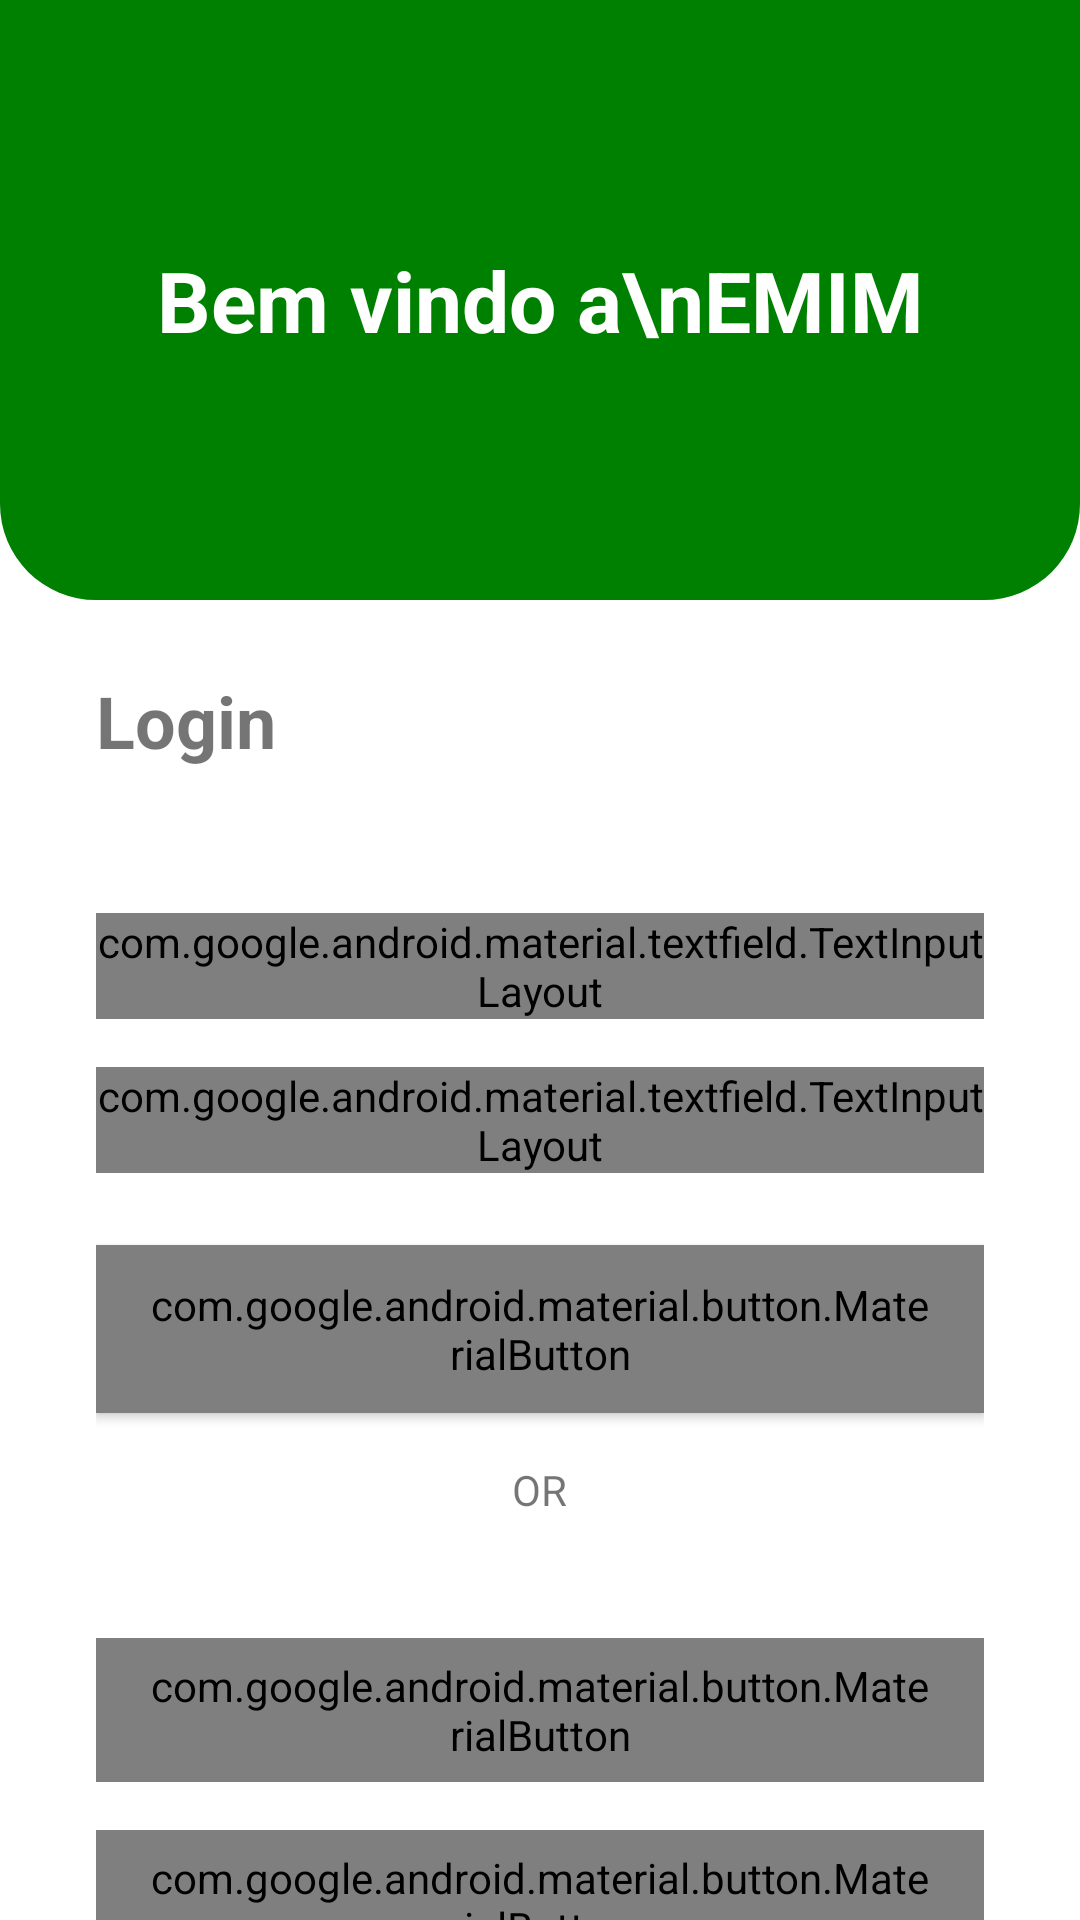

This screen was rendered from an Android layout file. Write that file and the resources it references.
<!-- AndroidManifest.xml: application theme Theme.Emim -->
<!-- res/layout/activity_login_card.xml -->
<?xml version="1.0" encoding="utf-8"?>
<androidx.constraintlayout.widget.ConstraintLayout
    xmlns:android="http://schemas.android.com/apk/res/android"
    xmlns:app="http://schemas.android.com/apk/res-auto"
    android:id="@+id/clLogin"
    android:layout_width="match_parent"
    android:layout_height="match_parent"
    android:background="@android:color/white">

    
    <View
        android:id="@+id/curveHeader"
        android:layout_width="0dp"
        android:layout_height="200dp"
        android:background="@drawable/bg_curve_top_shape"
        app:layout_constraintTop_toTopOf="parent"
        app:layout_constraintStart_toStartOf="parent"
        app:layout_constraintEnd_toEndOf="parent"/>

    
    <TextView
        android:id="@+id/tvHeaderGreeting"
        android:layout_width="wrap_content"
        android:layout_height="wrap_content"
        android:text="Bem vindo a\nEMIM"
        android:textSize="28sp"
        android:textStyle="bold"
        android:textColor="@android:color/white"
        android:gravity="center"
        app:layout_constraintTop_toTopOf="@id/curveHeader"
        app:layout_constraintBottom_toBottomOf="@id/curveHeader"
        app:layout_constraintStart_toStartOf="@id/curveHeader"
        app:layout_constraintEnd_toEndOf="@id/curveHeader"/>


    <TextView
        android:id="@+id/tvLoginTitle"
        android:layout_width="wrap_content"
        android:layout_height="wrap_content"
        android:text="Login"
        android:textSize="24sp"
        android:textStyle="bold"
        android:layout_marginTop="24dp"
        app:layout_constraintTop_toBottomOf="@id/curveHeader"
        app:layout_constraintStart_toStartOf="parent"
        android:layout_marginStart="32dp"/>

    <LinearLayout
        android:id="@+id/llLoginForm"
        android:layout_width="0dp"
        android:layout_height="wrap_content"
        android:orientation="vertical"
        android:padding="32dp"
        app:layout_constraintTop_toBottomOf="@id/tvLoginTitle"
        app:layout_constraintStart_toStartOf="parent"
        app:layout_constraintEnd_toEndOf="parent"
        android:layout_marginTop="16dp">

        
        <com.google.android.material.textfield.TextInputLayout
            android:id="@+id/tilUsername"
            android:layout_width="match_parent"
            android:layout_height="wrap_content"
            android:hint="Utilizador"
            style="@style/Widget.MaterialComponents.TextInputLayout.OutlinedBox"
            app:boxBackgroundMode="outline"
            app:boxStrokeColor="@color/primary_500"
            app:boxStrokeWidth="1dp"
            app:boxStrokeWidthFocused="2dp">

            <com.google.android.material.textfield.TextInputEditText
                android:id="@+id/etLoginEmail"
                android:layout_width="match_parent"
                android:layout_height="wrap_content"
                android:inputType="textEmailAddress"
                android:background="@null"/>
        </com.google.android.material.textfield.TextInputLayout>

        
        <com.google.android.material.textfield.TextInputLayout
            android:id="@+id/tilPassword"
            android:layout_width="match_parent"
            android:layout_height="wrap_content"
            android:hint="Senha"
            android:layout_marginTop="16dp"
            style="@style/Widget.MaterialComponents.TextInputLayout.OutlinedBox"
            app:boxBackgroundMode="outline"
            app:boxStrokeColor="@color/primary_500"
            app:boxStrokeWidth="1dp"
            app:boxStrokeWidthFocused="2dp">

            <com.google.android.material.textfield.TextInputEditText
                android:id="@+id/etLoginPassword"
                android:layout_width="match_parent"
                android:layout_height="wrap_content"
                android:inputType="textPassword"
                android:background="@null"/>
        </com.google.android.material.textfield.TextInputLayout>



        
        <com.google.android.material.button.MaterialButton
            android:id="@+id/btnLogin"
            style="@style/Widget.MaterialComponents.Button"
            android:layout_width="match_parent"
            android:layout_height="56dp"
            android:text="Login"
            android:textSize="14sp"
            android:textColor="@android:color/white"
            app:backgroundTint="@color/primary_500"
            android:layout_marginTop="24dp"/>
        
        <LinearLayout
            android:layout_width="match_parent"
            android:layout_height="wrap_content"
            android:orientation="horizontal"
            android:gravity="center"
            android:layout_marginTop="16dp"
            android:layout_marginBottom="16dp">

            <View
                android:layout_width="0dp"
                android:layout_height="1dp"
                android:layout_weight="1"
                android:background="@color/divider"/>

            <TextView
                android:layout_width="wrap_content"
                android:layout_height="wrap_content"
                android:text="OR"
                android:textColor="@color/gray"
                android:layout_marginHorizontal="8dp"/>

            <View
                android:layout_width="0dp"
                android:layout_height="1dp"
                android:layout_weight="1"
                android:background="@color/divider"/>
        </LinearLayout>

        
        <LinearLayout
            android:id="@+id/llSocialVertical"
            android:layout_width="match_parent"
            android:layout_height="wrap_content"
            android:orientation="vertical"
            android:gravity="center"
            android:layout_marginTop="16dp"
            app:layout_constraintTop_toBottomOf="@id/btnLogin"
            app:layout_constraintStart_toStartOf="parent"
            app:layout_constraintEnd_toEndOf="parent">

            
            <com.google.android.material.button.MaterialButton
                android:id="@+id/btnApple"
                style="@style/Widget.MaterialComponents.Button.OutlinedButton"
                android:layout_width="match_parent"
                android:layout_height="48dp"
                android:layout_marginTop="8dp"
                android:text="Apple"
                android:textAllCaps="false"
                android:textColor="#000000"
                app:backgroundTint="@android:color/transparent"
                app:strokeColor="#000000"
                app:strokeWidth="1dp"
                app:cornerRadius="8dp"
                app:icon="@drawable/ic_apple"
                app:iconTint="#000000"
                app:iconGravity="textStart"
                app:iconPadding="8dp"/>

            <View
                android:layout_width="match_parent"
                android:layout_height="8dp"/>

            
            <com.google.android.material.button.MaterialButton
                android:id="@+id/btnFacebook"
                style="@style/Widget.MaterialComponents.Button.OutlinedButton"
                android:layout_width="match_parent"
                android:layout_height="48dp"
                android:layout_marginTop="8dp"
                android:text="Facebook"
                android:textAllCaps="false"
                android:textColor="#1877F2"
                app:backgroundTint="@android:color/transparent"
                app:strokeColor="#1877F2"
                app:strokeWidth="1dp"
                app:cornerRadius="8dp"
                app:icon="@drawable/ic_facebook"
                app:iconTint="#1877F2"
                app:iconGravity="textStart"
                app:iconPadding="8dp"/>

            <View
                android:layout_width="match_parent"
                android:layout_height="8dp"/>

            
            <com.google.android.material.button.MaterialButton
                android:id="@+id/btnGoogle"
                style="@style/Widget.MaterialComponents.Button.OutlinedButton"
                android:layout_width="match_parent"
                android:layout_height="48dp"
                android:layout_marginTop="8dp"
                android:text="Google"
                android:textAllCaps="false"
                android:textColor="#4285F4"
                app:backgroundTint="@android:color/transparent"
                app:strokeColor="#DB4437"
            app:strokeWidth="1dp"
            app:cornerRadius="8dp"
            app:icon="@drawable/ic_google"
            app:iconTint="#DB4437"
            app:iconGravity="textStart"
            app:iconPadding="8dp"/>

        </LinearLayout>



    </LinearLayout>

</androidx.constraintlayout.widget.ConstraintLayout>
<!-- resources referenced by this layout -->
<resources>
  <color name="primary_500">#008000</color>
  <!-- drawable bg_curve_top_shape (drawable) -->
  <?xml version="1.0" encoding="utf-8"?>
  <shape xmlns:android="http://schemas.android.com/apk/res/android"
      android:shape="rectangle">
      
      <solid android:color="@color/primary_500"/>
  
      
      <corners
          android:bottomLeftRadius="32dp"
          android:bottomRightRadius="32dp"
          android:topLeftRadius="0dp"
          android:topRightRadius="0dp"/>
  </shape>
  <!-- drawable ic_apple (drawable) -->
  <vector xmlns:android="http://schemas.android.com/apk/res/android"
      android:width="23dp"
      android:height="30dp"
      android:viewportWidth="384"
      android:viewportHeight="512">
    <path
        android:fillColor="#FF000000"
        android:pathData="M318.7,268.7c-0.2,-36.7 16.4,-64.4 50,-84.8 -18.8,-26.9 -47.2,-41.7 -84.7,-44.6 -35.5,-2.8 -74.3,20.7 -88.5,20.7 -15,0 -49.4,-19.7 -76.4,-19.7C63.3,141.2 4,184.8 4,273.5q0,39.3 14.4,81.2c12.8,36.7 59,126.7 107.2,125.2 25.2,-0.6 43,-17.9 75.8,-17.9 31.8,0 48.3,17.9 76.4,17.9 48.6,-0.7 90.4,-82.5 102.6,-119.3 -65.2,-30.7 -61.7,-90 -61.7,-91.9zM262.1,104.5c27.3,-32.4 24.8,-61.9 24,-72.5 -24.1,1.4 -52,16.4 -67.9,34.9 -17.5,19.8 -27.8,44.3 -25.6,71.9 26.1,2 49.9,-11.4 69.5,-34.3z"/>
  </vector>
  <!-- drawable ic_facebook (drawable) -->
  <vector
      android:height="24dp" android:viewportHeight="512"
      android:viewportWidth="320" android:width="32dp" xmlns:android="http://schemas.android.com/apk/res/android">
      <path android:fillColor="#FF000000" android:pathData="M80,299.3V512H196V299.3h86.5l18,-97.8H196V166.9c0,-51.7 20.3,-71.5 72.7,-71.5c16.3,0 29.4,0.4 37,1.2V7.9C291.4,4 256.4,0 236.2,0C129.3,0 80,50.5 80,159.4v42.1H14v97.8H80z"/>
  </vector>
  <!-- drawable ic_google (drawable) -->
  <vector android:height="28dp" android:viewportHeight="512"
      android:viewportWidth="488" android:width="26dp" xmlns:android="http://schemas.android.com/apk/res/android">
      <path android:fillColor="#FF000000" android:pathData="M488,261.8C488,403.3 391.1,504 248,504 110.8,504 0,393.2 0,256S110.8,8 248,8c66.8,0 123,24.5 166.3,64.9l-67.5,64.9C258.5,52.6 94.3,116.6 94.3,256c0,86.5 69.1,156.6 153.7,156.6 98.2,0 135,-70.4 140.8,-106.9H248v-85.3h236.1c2.3,12.7 3.9,24.9 3.9,41.4z"/>
  </vector>
  <style name="Theme.Emim" parent="Theme.AppCompat.Light.NoActionBar">
          
          <item name="colorPrimary">@color/primary_500</item>
          <item name="colorPrimaryVariant">@color/primary_700</item>
          <item name="colorOnPrimary">@color/white</item>
          
          <item name="colorSecondary">@color/teal_200</item>
          <item name="colorSecondaryVariant">@color/teal_700</item>
          <item name="colorOnSecondary">@color/black</item>
          
          <item name="android:statusBarColor" tools:targetApi="l">?attr/colorPrimaryVariant</item>
          
      </style>
  <color name="primary_700">#008000</color>
  <color name="white">#FFFFFFFF</color>
  <color name="teal_200">#FF03DAC5</color>
  <color name="teal_700">#FF018786</color>
  <color name="black">#FF000000</color>
</resources>
